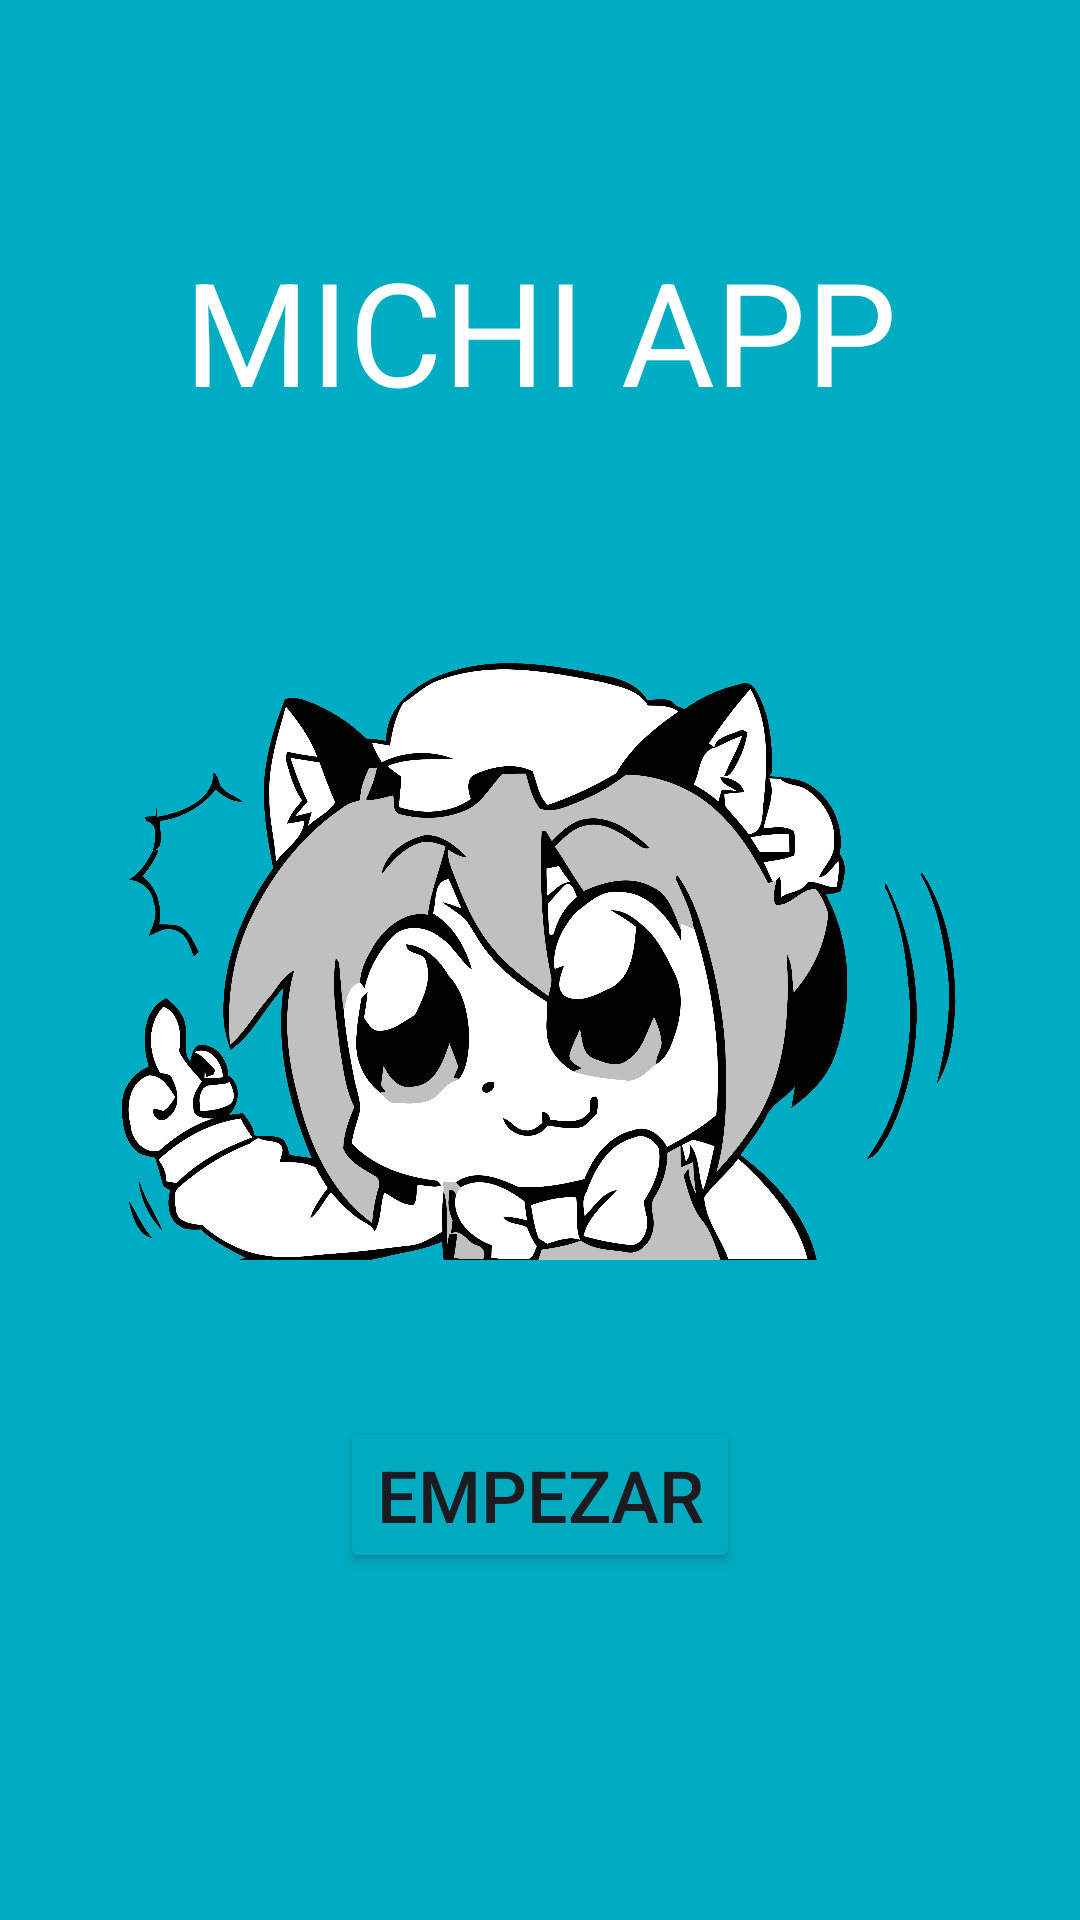

Write the Android layout XML for this screen, with the resource values it uses.
<!-- AndroidManifest.xml: application theme Theme.ApiGato -->
<!-- res/layout/login.xml -->
<?xml version="1.0" encoding="utf-8"?>
<androidx.constraintlayout.widget.ConstraintLayout xmlns:android="http://schemas.android.com/apk/res/android"
    xmlns:app="http://schemas.android.com/apk/res-auto"
    android:layout_width="match_parent"
    android:layout_height="match_parent"
    android:background="#00ACC1">

    <TextView
        android:id="@+id/textView"
        android:layout_width="wrap_content"
        android:layout_height="wrap_content"
        android:text="MICHI APP"
        android:textColor="#FFFFFF"
        android:textSize="48sp"
        app:layout_constraintBottom_toTopOf="@+id/imageView"
        app:layout_constraintEnd_toEndOf="parent"
        app:layout_constraintStart_toStartOf="parent"
        app:layout_constraintTop_toTopOf="parent" />

    <Button
        android:id="@+id/login"
        android:layout_width="wrap_content"
        android:layout_height="wrap_content"
        android:layout_marginBottom="64dp"
        android:backgroundTint="#00ABC0"
        android:text="Empezar"
        android:textSize="24sp"
        app:layout_constraintBottom_toBottomOf="parent"
        app:layout_constraintEnd_toEndOf="parent"
        app:layout_constraintStart_toStartOf="parent"
        app:layout_constraintTop_toBottomOf="@+id/imageView" />

    <ImageView
        android:id="@+id/imageView"
        android:layout_width="wrap_content"
        android:layout_height="200dp"
        android:adjustViewBounds="true"
        app:layout_constraintBottom_toBottomOf="parent"
        app:layout_constraintEnd_toEndOf="parent"
        app:layout_constraintStart_toStartOf="parent"
        app:layout_constraintTop_toTopOf="parent"
        app:srcCompat="@drawable/pngegg" />
</androidx.constraintlayout.widget.ConstraintLayout>
<!-- resources referenced by this layout -->
<resources>
  <!-- drawable pngegg: png bitmap (drawable, 379328 bytes) -->
  <style name="Theme.ApiGato" parent="Base.Theme.ApiGato" />
  <style name="Base.Theme.ApiGato" parent="Theme.Material3.DayNight.NoActionBar">
          
          
      </style>
</resources>
